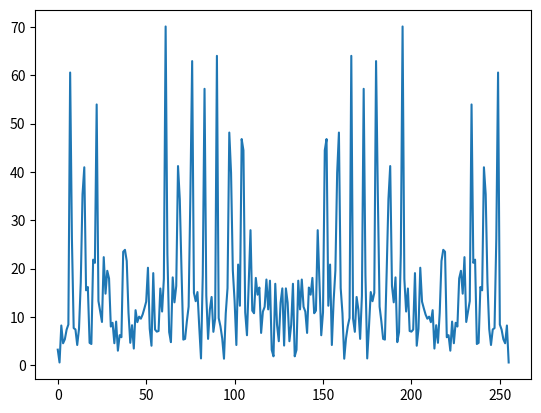
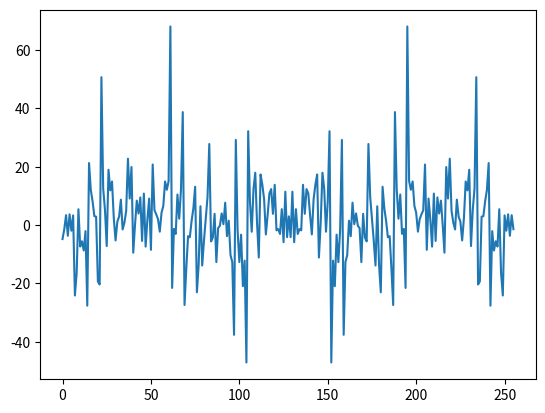

Python code for these plots, in order:
import math
from random import random

import matplotlib.pyplot as plt
import numpy as np
from time import time
from decimal import Decimal

n = 10
N = 256
w = 900


def time_counter(callback, *args):
    start = time()
    callback(*args)
    end = time()
    return end - start


def signal():
    signal = []
    for i in range(N):
        signal_point = 0
        for j in range(n):
            signal_point += random()*math.sin(w/n*((j+1)*i)+random())
        signal.append(signal_point)
    return signal


def Fx(signal):
    fx = []
    for p in range(N):
        fi_1 = 0
        fi_2 = 0
        fr_1 = 0
        fr_2 = 0
        for k in range(int(N/2)-1):
            fi_1 += signal[2*k]*math.sin((4*math.pi*p*k)/N)
            fr_1 += signal[2*k]*math.cos((4*math.pi*p*k)/N)
            fi_2 += signal[2*k+1]*math.sin((2*math.pi*p*(k*2+1))/N)
            fr_2 += signal[2*k+1]*math.cos((2*math.pi*p*(k*2+1))/N)
        fx.append(math.sqrt(math.pow(fr_1+fr_2, 2)+math.pow(fi_1+fi_2, 2)))
    return fx


def main():
    sig = signal()
    fx = Fx(sig)
    fxx = np.fft.fft(sig)
    plt.figure(1)
    plt.plot(range(N), fx)
    plt.figure(2)
    plt.plot(range(N), fxx)
    plt.show()
    fx_time = time_counter(Fx, sig)
    fxx_time = Decimal(time_counter(np.fft.fft, sig))
    print(f"FFT calculating time: {fx_time} sec")
    print(f"FFT from numpy calculating time: {fxx_time} sec")
    print(f'{"FFT" if fx_time < fxx_time else "FFT from numpy"} is faster than')


main()
